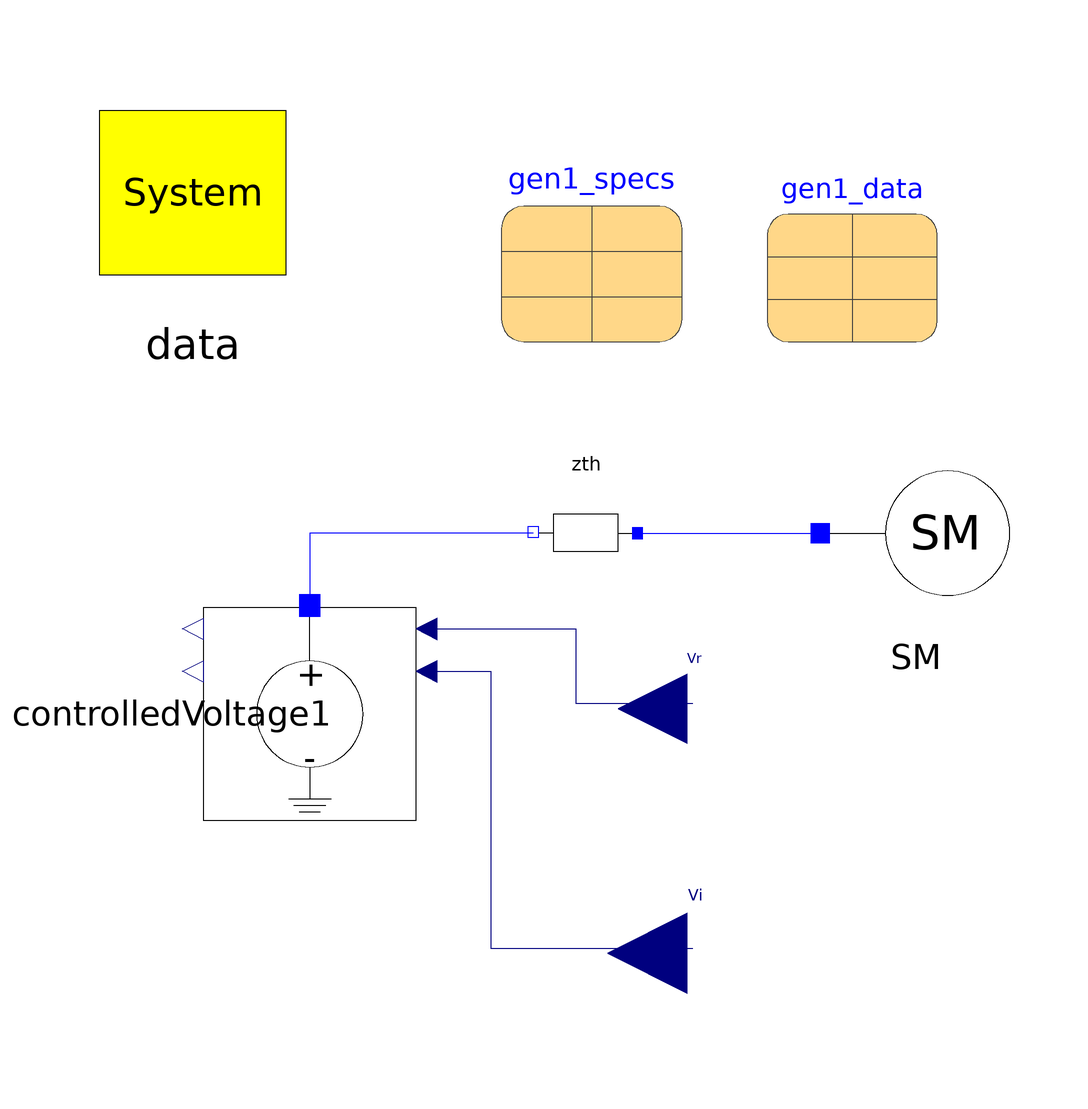

Above is the diagram view of the following Modelica model: its components placed by their Placement annotations and its connect equations drawn as lines.

model Classical_Machine_ZTH
        inner OmniPES.SystemData data annotation(
          Placement(visible = true, transformation(origin = {-74, 64}, extent = {{-22, -22}, {22, 22}}, rotation = 0)));
        parameter OmniPES.QuasiSteadyState.Machines.SynchronousMachineData gen1_data annotation(
          Placement(visible = true, transformation(origin = {50, 52}, extent = {{-16, -16}, {16, 16}}, rotation = 0)));
        parameter OmniPES.QuasiSteadyState.Machines.RestrictionData gen1_specs annotation(
          Placement(visible = true, transformation(origin = {1, 53}, extent = {{-17, -17}, {17, 17}}, rotation = 0)));
        //
        OmniPES.QuasiSteadyState.Machines.Classical_SynchronousMachine SM(redeclare OmniPES.QuasiSteadyState.Machines.Interfaces.Restriction_PQ restriction, smData = gen1_data, specs = gen1_specs) annotation(
          Placement(visible = true, transformation(origin = {62, 0}, extent = {{-18, -18}, {18, 18}}, rotation = 0)));
        Modelica.Blocks.Interfaces.RealInput Vr(start = 1) annotation(
          Placement(visible = true, transformation(origin = {19, -33}, extent = {{13, -13}, {-13, 13}}, rotation = 0), iconTransformation(origin = {46, -36}, extent = {{-20, -20}, {20, 20}}, rotation = 0)));
        Modelica.Blocks.Interfaces.RealInput Vi(start = 0) annotation(
          Placement(visible = true, transformation(origin = {19, -79}, extent = {{15, -15}, {-15, 15}}, rotation = 0), iconTransformation(origin = {44, -70}, extent = {{-20, -20}, {20, 20}}, rotation = 0)));
        OmniPES.CoSimulation.Adaptors.ControlledVoltage controlledVoltage1 annotation(
          Placement(visible = true, transformation(origin = {-52, -34}, extent = {{-20, -20}, {20, 20}}, rotation = -90)));
        OmniPES.Circuit.Basic.SeriesImpedance zth(x = 1e-10) annotation(
          Placement(visible = true, transformation(origin = {0, 0}, extent = {{-10, -10}, {10, 10}}, rotation = 180)));
      equation
        connect(controlledVoltage1.Vr, Vr) annotation(
          Line(points = {{-30, -18}, {-2, -18}, {-2, -32}, {20, -32}}, color = {0, 0, 127}));
        connect(controlledVoltage1.Vi, Vi) annotation(
          Line(points = {{-30, -26}, {-18, -26}, {-18, -78}, {20, -78}}, color = {0, 0, 127}));
        connect(zth.p, SM.terminal) annotation(
          Line(points = {{10, 0}, {44, 0}}, color = {0, 0, 255}));
        connect(zth.n, controlledVoltage1.p) annotation(
          Line(points = {{-10, 0}, {-52, 0}, {-52, -14}}, color = {0, 0, 255}));
      protected
        annotation(
          experiment(StartTime = 0, StopTime = 5, Tolerance = 1e-6, Interval = 0.0001),
          Diagram);
      end Classical_Machine_ZTH;